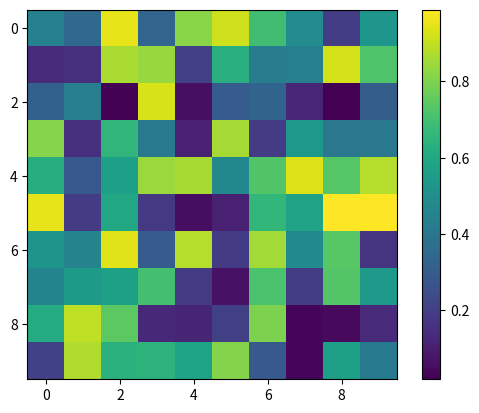

The script that saved this image: (Note: this script raises an exception after producing the figure.)
import matplotlib.pyplot as plt
import numpy as np
data = np.random.rand(10, 10)
im = plt.imshow(data, cmap='viridis')
cbar = plt.colorbar(im)
ticks = np.arange(0, 1.1, 0.2)
cbar.set_ticks(ticks, update_ticks=None)
